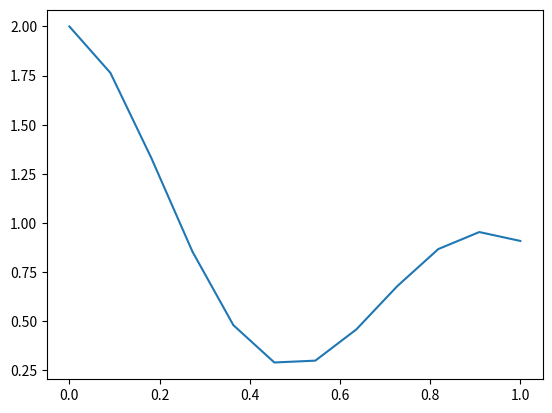

Write the Python code that produced this figure.
#!/usr/bin/env python3
# -*- coding: utf-8 -*-
"""
Created on Mon Jan 11 12:13:44 2021

[redacted]
"""

import numpy as np
import matplotlib.pyplot as plt
def f1(x):
    return np.exp(-x) * np.cos(2*np.pi*x)
def f2(x):
    return np.cos(x)
def f3(x):
    return np.sin(x)
def addfunctions(fa, fb, x):
    return fb(x) + fa(x)
n = 12
x = np.linspace(0, 1, n)
# print(f'Add functions {addfunctions(f1, f2, x[4])} {f1(x[4]) + f2(x[4])}')
# print(x[4])
# print(x)
# print(f2(x[4])) 
# print(f2(x))
data = addfunctions(f1, f2, x)
plt.plot(x, data)